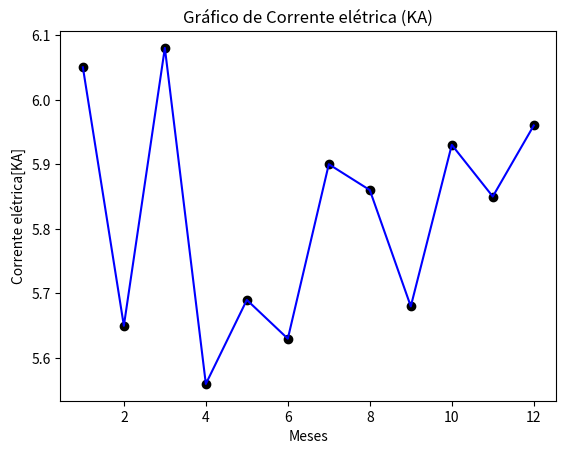

The matplotlib source for this figure:
import pandas as pd
import numpy as np
import matplotlib.pyplot as plt

x = [1, 2, 3, 4, 5, 6, 7, 8, 9, 10, 11, 12]
y = [6.05, 5.65, 6.08, 5.56, 5.69, 5.63, 5.90, 5.86, 5.68, 5.93, 5.85, 5.96]

ax = plt.axes()


plt.plot(x, y, color='b')
plt.scatter(x, y, color='black')
plt.title("Gráfico de Corrente elétrica (KA)")
plt.xlabel("Meses")
plt.ylabel("Corrente elétrica[KA]")




plt.show()